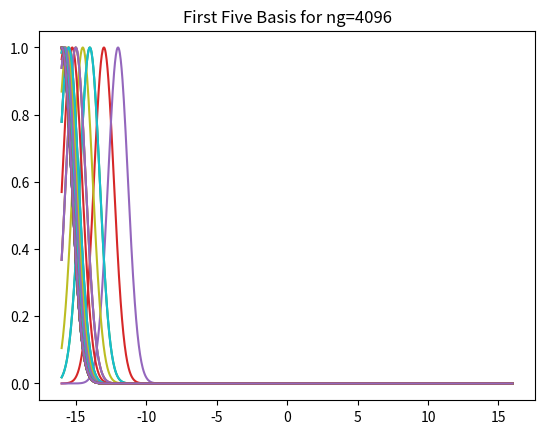

Write the Python code that produced this figure. (Note: this script raises an exception after producing the figure.)
import numpy as np
import numpy.linalg as nl
import scipy.optimize as so
import scipy.integrate as si
import matplotlib.pyplot as plt


def toeplitz(r, c):
    c = np.asarray(c).ravel()
    r = np.asarray(r).ravel()
    # Form a 1-D array containing a reversed c followed by r[1:] that could be strided to give us toeplitz matrix.
    vals = np.concatenate((c[::-1], r[1:]))
    out_shp = len(c), len(r)
    n = vals.strides[0]
    return np.lib.stride_tricks.as_strided(vals[len(c) - 1:], shape=out_shp, strides=(-n, n)).copy()


# set number of Fourier basis
nfb = 128
# set L of spatial domain
L = 16
# create vector of real space points for plotting
nx = 1024
xvec = np.linspace(-L, L, nx)

# construct matrix to convert Fourier basis coefficients
# into real space values
nfbvec = np.arange(-nfb, nfb + 1)  # nfbvec=-nfb,...,0,...,nfb
fbconvmat = np.exp(1j * np.pi * np.outer(nfbvec, xvec) / L) / np.sqrt(2 * L)


# define potential for training data
def v(x, choice=0):
    if choice == 0:
        # dimensionless quantum harmonic oscillator potential
        return 0.5 * x**2
    elif choice == 1:
        # symmetric double well potential
        return 0.0025 * (x ** 2 - 25) ** 2
    elif choice == 2:
        # asymmetric double well potential
        return 0.0003 * ((x - 3) ** 4 + 10 * (x - 5) ** 3)
    elif choice == 3:
        # soft coulomb potential
        return -1 / np.sqrt(x ** 2 + 0.25)
    else:
        print('Function v(x, choice=0): Did not recognise your input for choice.')


# define system's initial wave function,
# def gen_inita(bounda, boundb, choice=0):
#     def psi0(x):
#         if choice == 0:
#             # rounded box function
#             return 1.0 + np.tanh((1 - x**2)/0.5)
#         elif choice == 1:
#             # triangular pulse
#             return np.piecewise(x, [x < -1, (x >= -1) & (x <= 1), x > 1], [0, lambda z: (1 - np.abs(z)), 0])
#         elif choice == 2:
#             # parabolic pulse
#             return np.piecewise(x, [x < -1, (x >= -1) & (x <= 1), x > 1], [0, lambda z: (1 - z**2), 0])
#         elif choice == 3:
#             # hyperbolic secant squared
#             return (np.cosh(x))**(-2)
#         elif choice == 4:
#             # Laplace
#             return np.exp(-np.abs(x))
#         else:
#             print('Function psi0(x): Did not recognise your input for choice.')
#             return None
#
#     # normalize psi0
#     norm = np.sqrt(si.quad(lambda x: np.abs(psi0(x))**2, a=bounda, b=boundb)[0])
#     def normpsi0(x):
#         return psi0(x)/norm
#
#     # transform to Fourier basis
#     vraw = np.zeros(nfb+1, dtype=np.complex128)
#     for thisn in range(nfb+1):
#         def integ(x):
#             return (2 * L) ** (-0.5) * np.exp(-1j * np.pi * thisn * x / L) * normpsi0(x)
#         def rinteg(x):
#             return np.real(integ(x))
#         def iinteg(x):
#             return np.imag(integ(x))
#         vraw[thisn] = si.quad(rinteg, a=bounda, b=boundb)[0] + 1j * si.quad(iinteg, a=bounda, b=boundb)[0]
#
#     return np.concatenate([np.conjugate(np.flipud(vraw[1:])), vraw])


# compute true potential
vchoice = 1
vtrue = v(x=xvec, choice=vchoice)

# generate initial a state
# initavec = gen_inita(bounda=-L, boundb=L, choice=0)

# code for propagating system given a potential matrix in the Fourier basis
# and some initial state
# number of elements for toeplitz representation
# ntoerep = 2*nfb + 1
# set the time step size for propagating
# dt = 0.01
# set the number of steps to propagate "a" vector in time
# nts = 200
# construct kinetic matrix, this remains constant
# kmat = np.diag(np.arange(-nfb, nfb+1) ** 2 * np.pi ** 2 / (2 * L ** 2))


# propgation function
# def propa(thisvmat, thisinita):
#     # construct Hamiltonian matrix (in Fourier basis)
#     hmatcff = kmat + thisvmat
#     # diagonalize the Hamiltonian matrix (eigendecomposition)
#     speccff, statescff = np.linalg.eigh(hmatcff)
#     # form propagator matrices
#     propamat = statescff @ np.diag(np.exp(-1j * speccff * dt)) @ np.conj(statescff.T)
#     proplammat = statescff @ np.diag(np.exp(1j * speccff * dt)) @ np.conj(statescff.T)
#     # propagate vector, i.e., solve forward problem
#     amatcff = np.zeros((nts + 1, 2 * nfb + 1), dtype=np.complex128)
#     amatcff[0, :] = np.copy(thisinita)
#     for j in range(nts):
#         amatcff[j + 1, :] = propamat @ amatcff[j, :]
#     return speccff, statescff, amatcff, proplammat


# this code propagates the lambda vector backward in time,
# i.e., solves the adjoint problem
# def proplam(thisamat, thisamattrue, proplammat):
#     lambmat = np.zeros((nts + 1, 2 * nfb + 1), dtype=np.complex128)
#     lambmat[nts, :] = thisamat[nts, :] - thisamattrue[nts, :]
#     for j in range(nts - 1, 0, -1):
#         lambmat[j, :] = thisamat[j, :] - thisamattrue[j, :] + proplammat @ lambmat[j + 1, :]
#     return lambmat


# this function computes the Lagrangian given a set of Gaussian coefficients
# def justlag(cffprdt, thisamattrue, thisainit):
#     global glbspecprdt, glbstatesprdt, glbamatprdt, glblambmat
#     global glbproplammat
#     # propagate initavec with cffobjecfn
#     glbspecprdt, glbstatesprdt, glbamatprdt, glbproplammat = propa(gvmat(cffprdt), thisainit)
#     # propagate lambmat with glbamat
#     glblambmat = proplam(glbamatprdt, thisamattrue, glbproplammat)
#     # compute residual
#     resid = glbamatprdt - thisamattrue
#     lag = 0.5 * np.real(np.sum(np.conj(resid) * resid))
#     return lag


# these functions compute the gradient WFT the Gaussian coefficients
# def gradhelp(specprdt, statesprdt):
#     alldmat = np.zeros((ng, ntoerep, ntoerep), dtype=np.complex128)
#     expspec = np.exp(-1j * dt * specprdt)
#     mask = np.zeros((ntoerep, ntoerep), dtype=np.complex128)
#     for ii in range(ntoerep):
#         for jj in range(ntoerep):
#             if np.abs(specprdt[ii] - specprdt[jj]) < 1e-8:
#                 mask[ii, ii] = expspec[ii]
#             else:
#                 mask[ii, jj] = (expspec[ii] - expspec[jj]) / (-1j * dt * (specprdt[ii] - specprdt[jj]))
#     for iii in range(ng):
#         thisA = statesprdt.conj().T @ gradgvmat[iii] @ statesprdt
#         qmat = thisA * mask
#         alldmat[iii, :, :] = -1j * dt * statesprdt @ qmat @ statesprdt.conj().T
#     return alldmat


# def justgrad(*_):
#     global glbspecprdt, glbstatesprdt, glbamatprdt, glblambmat
#     global glballdmat, glbderivamat
#     glbderivamat = np.zeros((2 * ntoerep - 1, ntoerep, ntoerep), dtype=np.complex128)
#     # compute alldmat
#     glballdmat = gradhelp(glbspecprdt, glbstatesprdt)
#     # compute all entries of the gradient at once
#     gradients = np.real(np.einsum('ij,ajk,ik->a', np.conj(glblambmat[1:, :]), glballdmat, glbamatprdt[:-1, :]))
#     return gradients


# initialize learned coefficients with uniform random value
# cffform = np.random.uniform(size=ng) - 0.5

# set fixed alpha
alpha = 1.0
# initialize variables to track
errorvec = []
hvec = []

#
# loop for investigating order of accuracy
# error as a function of h
# for loop sets the number of Gaussian basis
for ng in 2**(4 + np.arange(10)):
    # vector of Gaussian basis centers in real space
    gsscntrs, thish = np.linspace(-L, L, 2 * ng + 1, retstep=True)
    hvec.append(thish)

    # form matrix for deriving Gaussian basis coefficients
    thisgmat = np.exp(-alpha * (gsscntrs[:, np.newaxis] - gsscntrs) ** 2)
    # form matrix for transforming Gaussian basis coefficients to real space
    thisgmatplot = np.exp(-alpha * (xvec[:, np.newaxis] - gsscntrs) ** 2)

    # plot the first 5 Gaussian basis
    # the Gaussian should overlap more as ng increases
    for i in range(5):
        plt.plot(xvec, thisgmatplot[:, i])
        plt.title(f'First Five Basis for ng={ng}')
    plt.show()

    # compute the Gaussian coefficients from the true potential
    cfftrue = nl.inv(thisgmat) @ v(gsscntrs)

    # reconstruct the potential from the Gaussian coefficients
    vrecon = thisgmatplot @ cfftrue

    # calculate the error
    errorvec.append(nl.norm(vtrue - vrecon))

    # print most recent error
    print(f'ng={ng}', f'Error={errorvec[-1]}')

    # Inverse Problem

    # code for computing potential matrix and its gradient
    # from the Gaussian coefficients
    # ksvec = np.pi * np.arange(0, 2 * nfb + 1) / L
    # expmat = np.exp((-ksvec ** 2 / (4 * alpha))[:, np.newaxis] + (-1j * ksvec[:, np.newaxis] * gsscntrs))
    # gvmatcnst = (1 / (2 * L)) * np.sqrt(np.pi / alpha) * expmat
    # # gradient
    # gradgvmat = np.zeros((ng, 2 * nfb + 1, 2 * nfb + 1), dtype=np.complex128)
    # for i in range(ng):
    #     gradgvmat[i, :] = toeplitz(gvmatcnst.T[i].conj(), gvmatcnst.T[i])

    # function for constructing potential matrix
    # def gvmat(cff):
    #     column = gvmatcnst @ cff.astype(np.complex128)
    #     row = column.conj()
    #     return toeplitz(r=row, c=column)

    # computes amattruetrain using initavec and the true potential
    # spctru, sttstru, amattru, _ = propa(gvmat(cfstru), ainit)
    # transform amattruetrain to real space
    # psimattru = amattru @ fbconvmat

    # let the user know what's happening
    # print(f'Minimizing... alpha={alpha}')
    # compute the predicted coefficients
    # rsltform = so.minimize(justlag, cffform, jac=justgrad, method='BFGS',
    #                        args=(amattru, ainit),
    #                        options={'disp': True, 'maxiter': 100}).x

    # use learned coefficients to compute predicted potential
    # vformprdc = thisgmatplot @ rsltform

    # plot result
    # trim = 25
    # plt.plot(xvec[trim:-trim], vformprdc[trim:-trim], color='red', label='Prediction')
    # plt.plot(xvec[trim:-trim], vxtru[trim:-trim], color='black', label='True')
    # plt.text(0, 4, f'alpha={alpha}', color='black')
    # plt.xlabel('x')
    # plt.ylabel('v(x)')
    # plt.legend()
    # plt.show()

plt.loglog(hvec, errorvec)
plt.title('Log Error vs. Log h')
plt.savefig('./order-of-accuracy-results/error-vs-h-plot.pdf')
